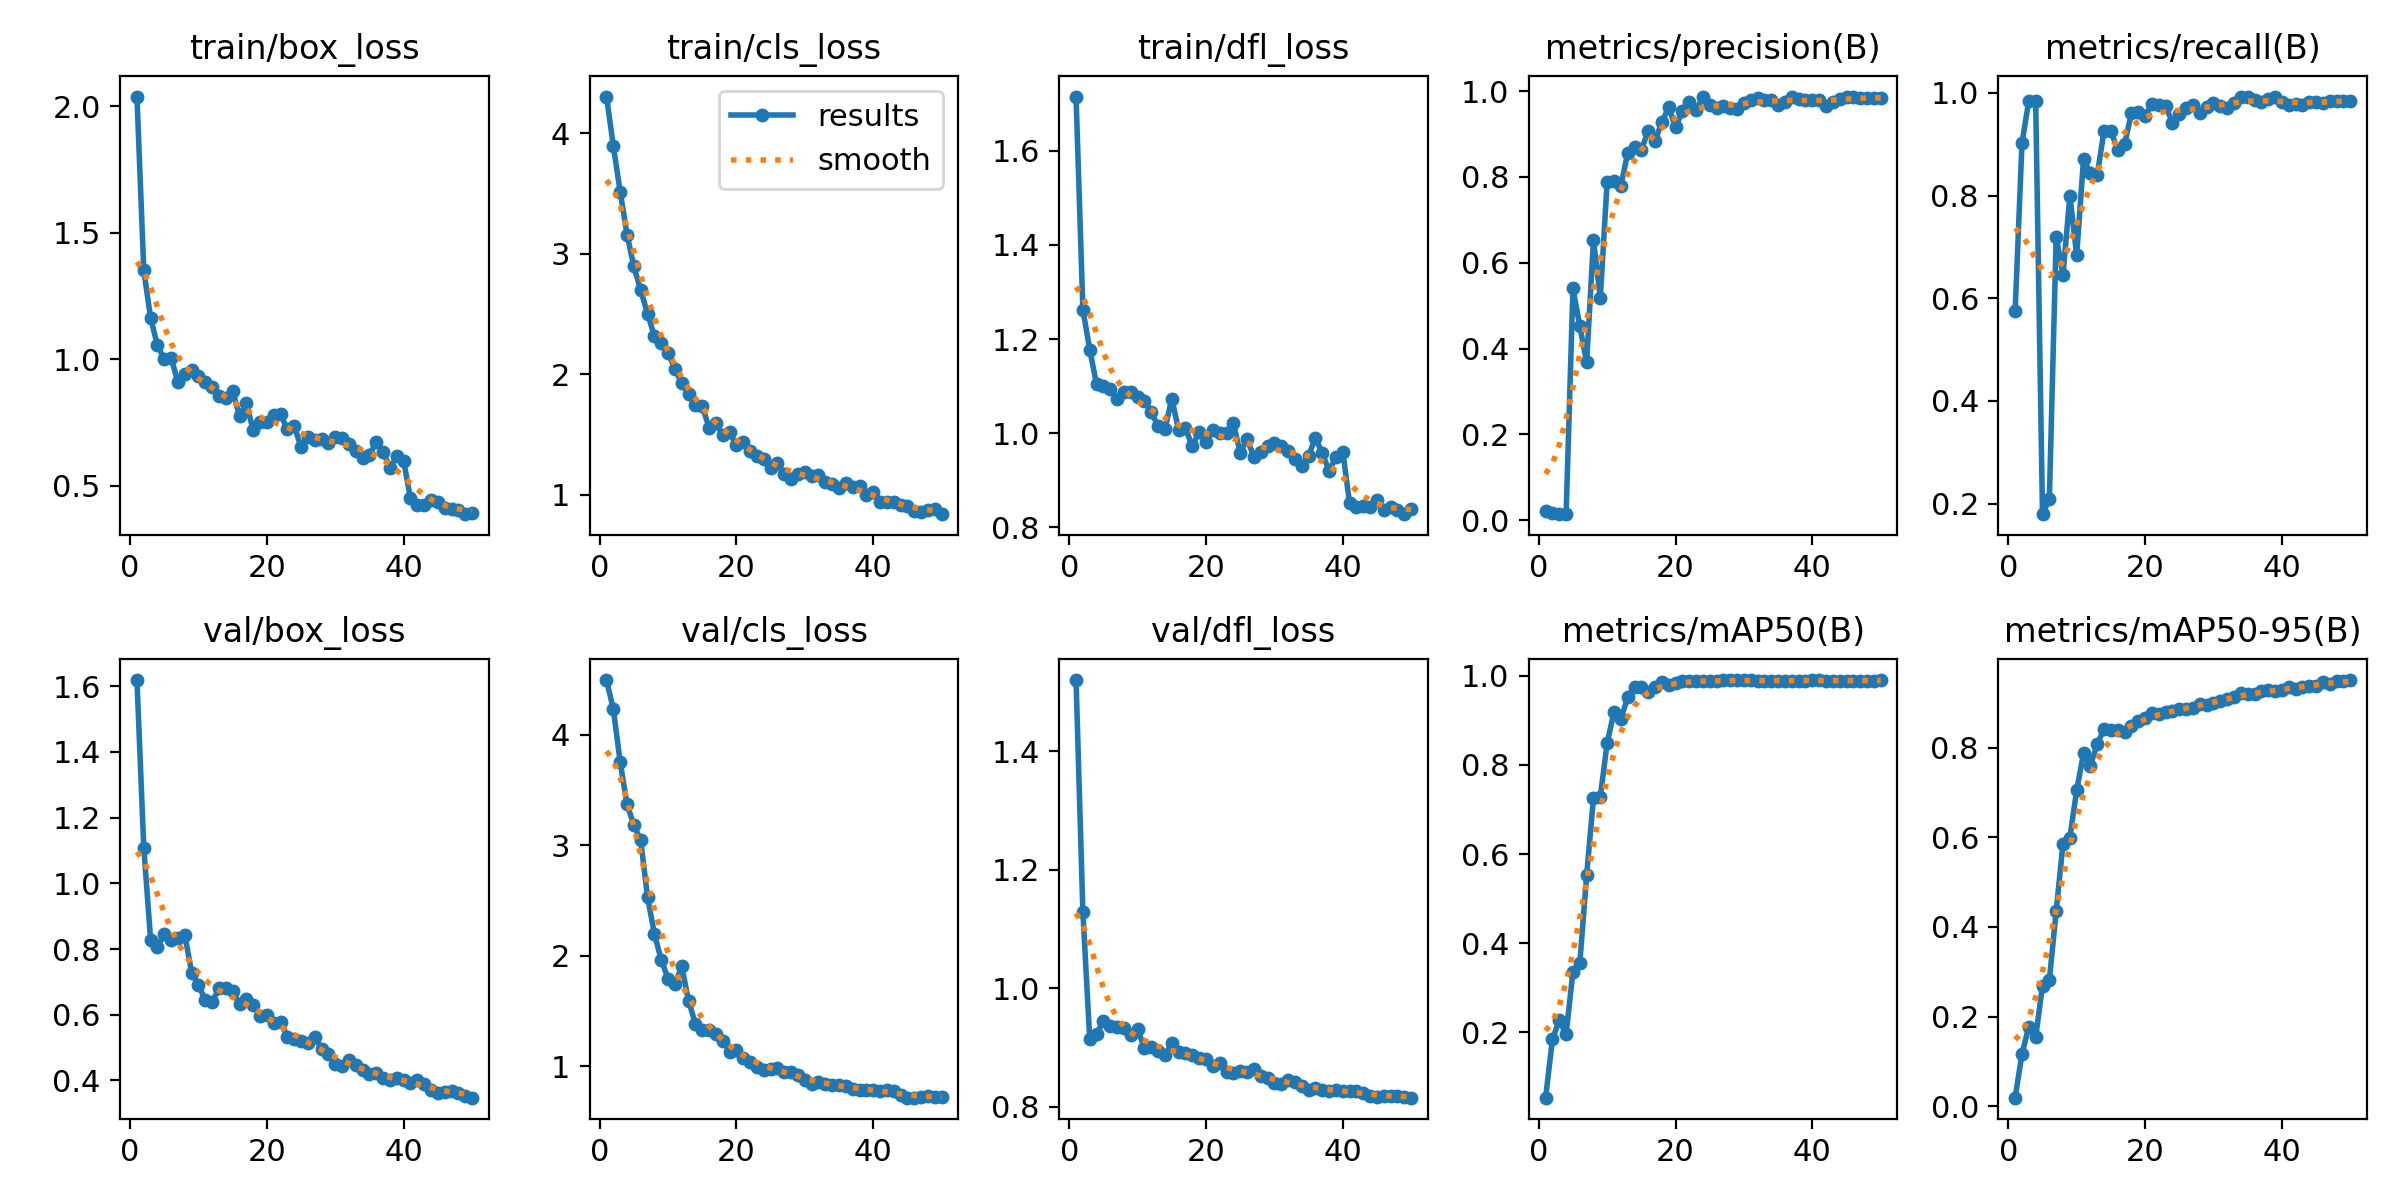

Source data for this figure (header and first rows):
epoch, time, train/box_loss, train/cls_loss, train/dfl_loss, metrics/precision(B), metrics/recall(B), metrics/mAP50(B), metrics/mAP50-95(B), val/box_loss, val/cls_loss, val/dfl_loss, lr/pg0, lr/pg1, lr/pg2
1, 22.95, 2.039, 4.307, 1.715, 0.0222, 0.5755, 0.05365, 0.01944, 1.619, 4.494, 1.52, 9.408e-05, 9.408e-05, 9.408e-05
2, 42.76, 1.351, 3.896, 1.263, 0.01759, 0.9021, 0.1846, 0.1172, 1.109, 4.232, 1.128, 0.0001902, 0.0001902, 0.0001902
3, 64.36, 1.162, 3.516, 1.178, 0.01381, 0.9853, 0.2273, 0.178, 0.8274, 3.753, 0.9141, 0.0002824, 0.0002824, 0.0002824
4, 84.81, 1.055, 3.16, 1.104, 0.01397, 0.9853, 0.1957, 0.1542, 0.8054, 3.37, 0.9225, 0.0003706, 0.0003706, 0.0003706
5, 103.8, 0.9998, 2.897, 1.1, 0.5401, 0.1793, 0.3364, 0.2692, 0.8467, 3.185, 0.9449, 0.0004548, 0.0004548, 0.0004548
6, 122.8, 1.005, 2.698, 1.094, 0.4524, 0.2086, 0.3548, 0.2818, 0.8272, 3.044, 0.9363, 0.0005298, 0.0005298, 0.0005298
7, 141.8, 0.9085, 2.503, 1.072, 0.3681, 0.7194, 0.5523, 0.4355, 0.8336, 2.533, 0.9349, 0.0005181, 0.0005181, 0.0005181
8, 160.8, 0.9404, 2.318, 1.087, 0.6523, 0.6461, 0.7256, 0.5857, 0.8429, 2.2, 0.9327, 0.0005065, 0.0005065, 0.0005065
9, 181.8, 0.9577, 2.257, 1.087, 0.5189, 0.7994, 0.729, 0.5993, 0.7281, 1.964, 0.9215, 0.0004949, 0.0004949, 0.0004949
10, 206.4, 0.9316, 2.18, 1.077, 0.7888, 0.6842, 0.8491, 0.7051, 0.6896, 1.795, 0.9311, 0.0004832, 0.0004832, 0.0004832
11, 229.6, 0.9111, 2.041, 1.069, 0.7903, 0.8716, 0.9184, 0.7868, 0.6452, 1.742, 0.8981, 0.0004716, 0.0004716, 0.0004716
12, 250.5, 0.89, 1.928, 1.045, 0.7793, 0.8431, 0.903, 0.7595, 0.6388, 1.904, 0.9003, 0.0004599, 0.0004599, 0.0004599
13, 274.4, 0.8524, 1.837, 1.014, 0.8556, 0.8401, 0.9515, 0.8078, 0.68, 1.594, 0.8941, 0.0004483, 0.0004483, 0.0004483
14, 298.6, 0.8471, 1.744, 1.008, 0.869, 0.9266, 0.9748, 0.8409, 0.6811, 1.386, 0.887, 0.0004366, 0.0004366, 0.0004366
15, 321.9, 0.876, 1.737, 1.074, 0.8641, 0.9254, 0.9742, 0.8387, 0.6737, 1.329, 0.907, 0.000425, 0.000425, 0.000425
16, 345.8, 0.7735, 1.555, 1.006, 0.9068, 0.889, 0.9628, 0.8402, 0.6324, 1.332, 0.8921, 0.0004134, 0.0004134, 0.0004134
17, 364.6, 0.8267, 1.597, 1.01, 0.8843, 0.8996, 0.9742, 0.8352, 0.648, 1.298, 0.8911, 0.0004017, 0.0004017, 0.0004017
18, 383.5, 0.7178, 1.493, 0.9725, 0.9278, 0.9604, 0.9852, 0.849, 0.629, 1.232, 0.8877, 0.0003901, 0.0003901, 0.0003901
19, 402.6, 0.7515, 1.519, 1.002, 0.9628, 0.9635, 0.9802, 0.8592, 0.5962, 1.135, 0.8813, 0.0003784, 0.0003784, 0.0003784
20, 421.5, 0.7514, 1.41, 0.9806, 0.9162, 0.9557, 0.984, 0.8659, 0.5991, 1.149, 0.8805, 0.0003668, 0.0003668, 0.0003668
21, 440.3, 0.7771, 1.441, 1.007, 0.9542, 0.9781, 0.9893, 0.8766, 0.5751, 1.074, 0.8693, 0.0003552, 0.0003552, 0.0003552
22, 459.2, 0.7816, 1.363, 0.9995, 0.9752, 0.9757, 0.9893, 0.8758, 0.5767, 1.044, 0.8735, 0.0003435, 0.0003435, 0.0003435
23, 478.3, 0.7225, 1.325, 1.001, 0.9561, 0.9747, 0.9885, 0.8799, 0.5332, 0.9936, 0.8585, 0.0003319, 0.0003319, 0.0003319
24, 497.2, 0.7347, 1.295, 1.022, 0.9857, 0.942, 0.9874, 0.8819, 0.5257, 0.9667, 0.8565, 0.0003202, 0.0003202, 0.0003202
25, 516, 0.6522, 1.218, 0.9579, 0.9674, 0.9593, 0.9887, 0.8852, 0.5206, 0.9763, 0.8593, 0.0003086, 0.0003086, 0.0003086
26, 536.9, 0.6921, 1.26, 0.988, 0.9613, 0.9713, 0.9876, 0.8858, 0.5125, 0.9906, 0.8586, 0.0002969, 0.0002969, 0.0002969
27, 962.6, 0.6785, 1.169, 0.95, 0.9659, 0.9758, 0.9904, 0.8878, 0.5336, 0.9529, 0.8643, 0.0002853, 0.0002853, 0.0002853
28, 981.6, 0.6849, 1.133, 0.9602, 0.9598, 0.9616, 0.9897, 0.8969, 0.4964, 0.9492, 0.8519, 0.0002737, 0.0002737, 0.0002737
29, 1000, 0.6668, 1.173, 0.9724, 0.9591, 0.9726, 0.9895, 0.8959, 0.4794, 0.92, 0.848, 0.000262, 0.000262, 0.000262
30, 1020, 0.6926, 1.19, 0.9783, 0.9715, 0.9796, 0.9894, 0.9, 0.4509, 0.8734, 0.8407, 0.0002504, 0.0002504, 0.0002504
31, 1039, 0.6897, 1.156, 0.9724, 0.9796, 0.9747, 0.9894, 0.9034, 0.4436, 0.8386, 0.839, 0.0002387, 0.0002387, 0.0002387
32, 1058, 0.6656, 1.161, 0.9626, 0.9848, 0.9697, 0.9889, 0.9078, 0.4609, 0.8579, 0.8447, 0.0002271, 0.0002271, 0.0002271
33, 1078, 0.6375, 1.104, 0.9448, 0.9791, 0.9802, 0.9887, 0.9121, 0.4481, 0.8394, 0.8417, 0.0002154, 0.0002154, 0.0002154
34, 1097, 0.607, 1.089, 0.9295, 0.9791, 0.9916, 0.9889, 0.9218, 0.4322, 0.8327, 0.8351, 0.0002038, 0.0002038, 0.0002038
35, 1116, 0.6225, 1.055, 0.9519, 0.9682, 0.993, 0.989, 0.9195, 0.4192, 0.8346, 0.8282, 0.0001922, 0.0001922, 0.0001922
36, 1135, 0.671, 1.093, 0.9903, 0.9743, 0.9859, 0.989, 0.9199, 0.4231, 0.8219, 0.832, 0.0001805, 0.0001805, 0.0001805
37, 1154, 0.6335, 1.067, 0.9577, 0.9876, 0.9815, 0.9891, 0.9253, 0.4069, 0.7945, 0.8284, 0.0001689, 0.0001689, 0.0001689
38, 1497, 0.5696, 1.071, 0.9203, 0.9822, 0.9886, 0.9893, 0.9273, 0.4017, 0.7893, 0.8272, 0.0001572, 0.0001572, 0.0001572
39, 1516, 0.6153, 0.9945, 0.9492, 0.9794, 0.9912, 0.9893, 0.925, 0.4078, 0.7898, 0.8281, 0.0001456, 0.0001456, 0.0001456
40, 1537, 0.597, 1.023, 0.9606, 0.9789, 0.9823, 0.9897, 0.9274, 0.4013, 0.7884, 0.8272, 0.0001339, 0.0001339, 0.0001339
41, 1556, 0.4493, 0.9407, 0.8514, 0.9794, 0.9771, 0.9898, 0.9346, 0.3917, 0.7786, 0.8257, 0.0001223, 0.0001223, 0.0001223
42, 1575, 0.4245, 0.9419, 0.8441, 0.9664, 0.9782, 0.9893, 0.9309, 0.4019, 0.789, 0.8264, 0.0001107, 0.0001107, 0.0001107
43, 1596, 0.4232, 0.9375, 0.8462, 0.9739, 0.9766, 0.9888, 0.9359, 0.3901, 0.7791, 0.8227, 9.90192e-05, 9.90192e-05, 9.90192e-05
44, 1616, 0.4416, 0.9154, 0.8425, 0.9823, 0.982, 0.9887, 0.9373, 0.3699, 0.7402, 0.8175, 8.73768e-05, 8.73768e-05, 8.73768e-05
45, 1636, 0.4363, 0.9065, 0.8581, 0.9857, 0.9816, 0.9889, 0.9376, 0.3623, 0.7184, 0.8167, 7.57344e-05, 7.57344e-05, 7.57344e-05
46, 1657, 0.4127, 0.8633, 0.8372, 0.9874, 0.9803, 0.9891, 0.9467, 0.3646, 0.718, 0.8182, 6.4092e-05, 6.4092e-05, 6.4092e-05
47, 1681, 0.4068, 0.8557, 0.8425, 0.9841, 0.9847, 0.9891, 0.9416, 0.3687, 0.7282, 0.8188, 5.24496e-05, 5.24496e-05, 5.24496e-05
48, 1702, 0.4042, 0.8724, 0.8377, 0.984, 0.9845, 0.989, 0.9488, 0.3615, 0.73, 0.8175, 4.08072e-05, 4.08072e-05, 4.08072e-05
49, 1727, 0.3867, 0.8783, 0.828, 0.9852, 0.985, 0.9892, 0.9492, 0.3525, 0.7264, 0.8161, 2.91648e-05, 2.91648e-05, 2.91648e-05
50, 1748, 0.3924, 0.8377, 0.8392, 0.9853, 0.985, 0.9894, 0.9505, 0.3476, 0.72, 0.8151, 1.75224e-05, 1.75224e-05, 1.75224e-05
